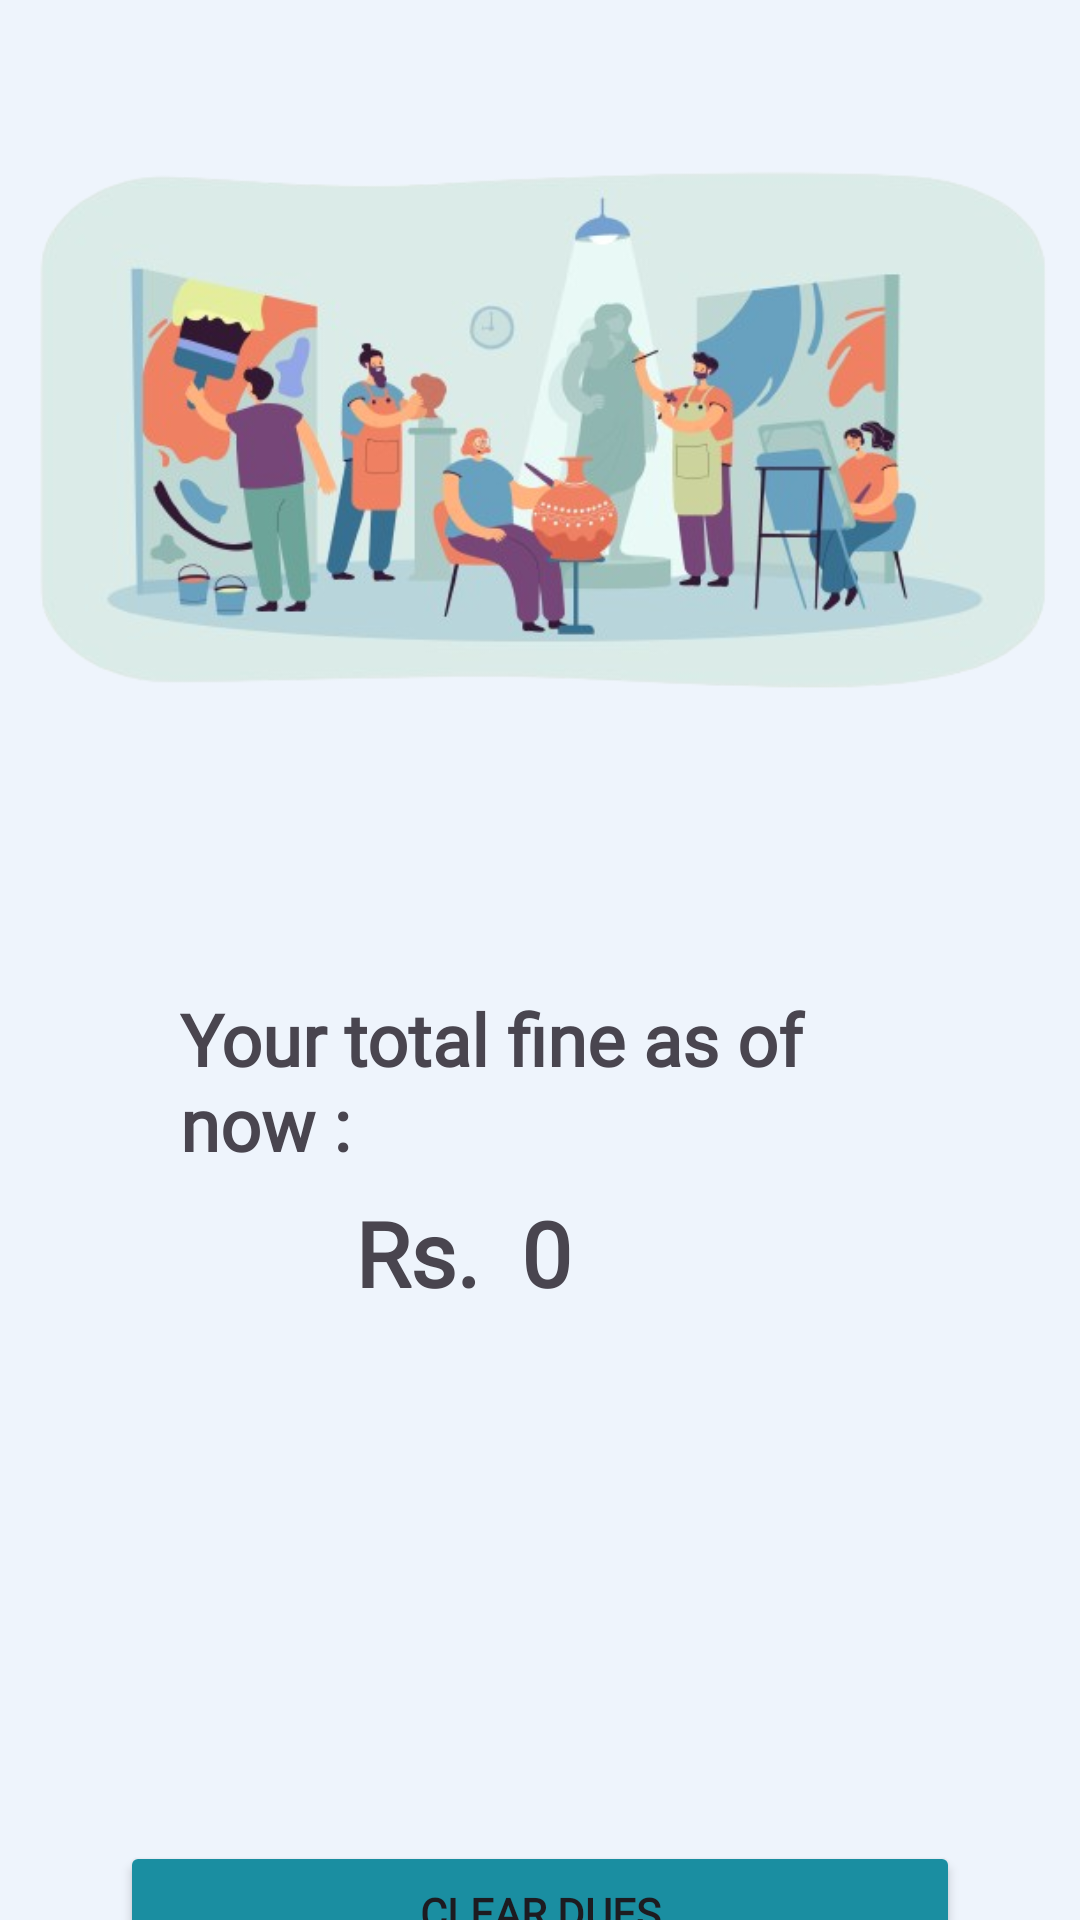

Write the Android layout XML for this screen, with the resource values it uses.
<!-- AndroidManifest.xml: application theme Theme.BookWise -->
<!-- res/layout/fragment_fine.xml -->
<?xml version="1.0" encoding="utf-8"?>
<layout xmlns:tools="http://schemas.android.com/tools"
    xmlns:android="http://schemas.android.com/apk/res/android"
    xmlns:app="http://schemas.android.com/apk/res-auto">
<androidx.constraintlayout.widget.ConstraintLayout
    android:layout_width="match_parent"
    android:layout_height="match_parent"
    tools:context=".HomeFragment"
    android:background="#EEF4FC">
    <androidx.core.widget.NestedScrollView
        android:layout_width="match_parent"
        android:layout_height="match_parent">


        <LinearLayout
            android:layout_width="match_parent"
            android:layout_height="wrap_content"
            android:orientation="vertical">

            <ImageView
                android:id="@+id/imageView4"
                android:layout_width="match_parent"
                android:layout_height="250dp"
                android:layout_marginTop="20dp"
                android:src="@drawable/fine" />

            <TextView
                android:id="@+id/textView4"
                android:layout_width="wrap_content"
                android:layout_height="wrap_content"
                android:layout_marginHorizontal="60dp"
                android:layout_marginTop="60dp"
                android:fontFamily="@font/inter"
                android:text="Your total fine as of now :"
                android:textSize="24sp"
                android:textStyle="bold" />

            <androidx.constraintlayout.widget.ConstraintLayout
                android:layout_width="match_parent"
                android:layout_height="73dp">

                <TextView
                    android:id="@+id/textView6"
                    android:layout_width="wrap_content"
                    android:layout_height="wrap_content"
                    android:fontFamily="@font/inter"
                    android:text="Rs."
                    android:textSize="30sp"
                    android:textStyle="bold"
                    app:layout_constraintBottom_toBottomOf="parent"
                    app:layout_constraintEnd_toEndOf="parent"
                    app:layout_constraintHorizontal_bias="0.372"
                    app:layout_constraintStart_toStartOf="parent"
                    app:layout_constraintTop_toTopOf="parent"
                    app:layout_constraintVertical_bias="0.2" />

                <TextView
                    android:id="@+id/fine_text_view"
                    android:layout_width="wrap_content"
                    android:layout_height="wrap_content"
                    android:fontFamily="@font/inter"
                    android:text="0"
                    android:textSize="30sp"
                    android:textStyle="bold"
                    app:layout_constraintBottom_toBottomOf="parent"
                    app:layout_constraintEnd_toEndOf="parent"
                    app:layout_constraintHorizontal_bias="0.075"
                    app:layout_constraintStart_toEndOf="@+id/textView6"
                    app:layout_constraintTop_toTopOf="@+id/textView6"
                    app:layout_constraintVertical_bias="0.0" />
            </androidx.constraintlayout.widget.ConstraintLayout>

            <Button
                android:id="@+id/button_clear_dues"
                android:layout_width="match_parent"
                android:layout_height="wrap_content"
                android:layout_marginHorizontal="40dp"
                android:layout_marginTop="150dp"
                android:backgroundTint="#1A8EA1"
                android:fontFamily="@font/inter"
                android:text="Clear Dues"
                android:textStyle="bold"
                app:cornerRadius="10dp" />

        </LinearLayout>
    </androidx.core.widget.NestedScrollView>


</androidx.constraintlayout.widget.ConstraintLayout>
</layout>
<!-- resources referenced by this layout -->
<resources>
  <!-- drawable fine: png bitmap (drawable, 185544 bytes) -->
  <style name="Theme.BookWise" parent="Base.Theme.BookWise" />
  <style name="Base.Theme.BookWise" parent="Theme.Material3.DayNight.NoActionBar">
          
          
      </style>
</resources>
